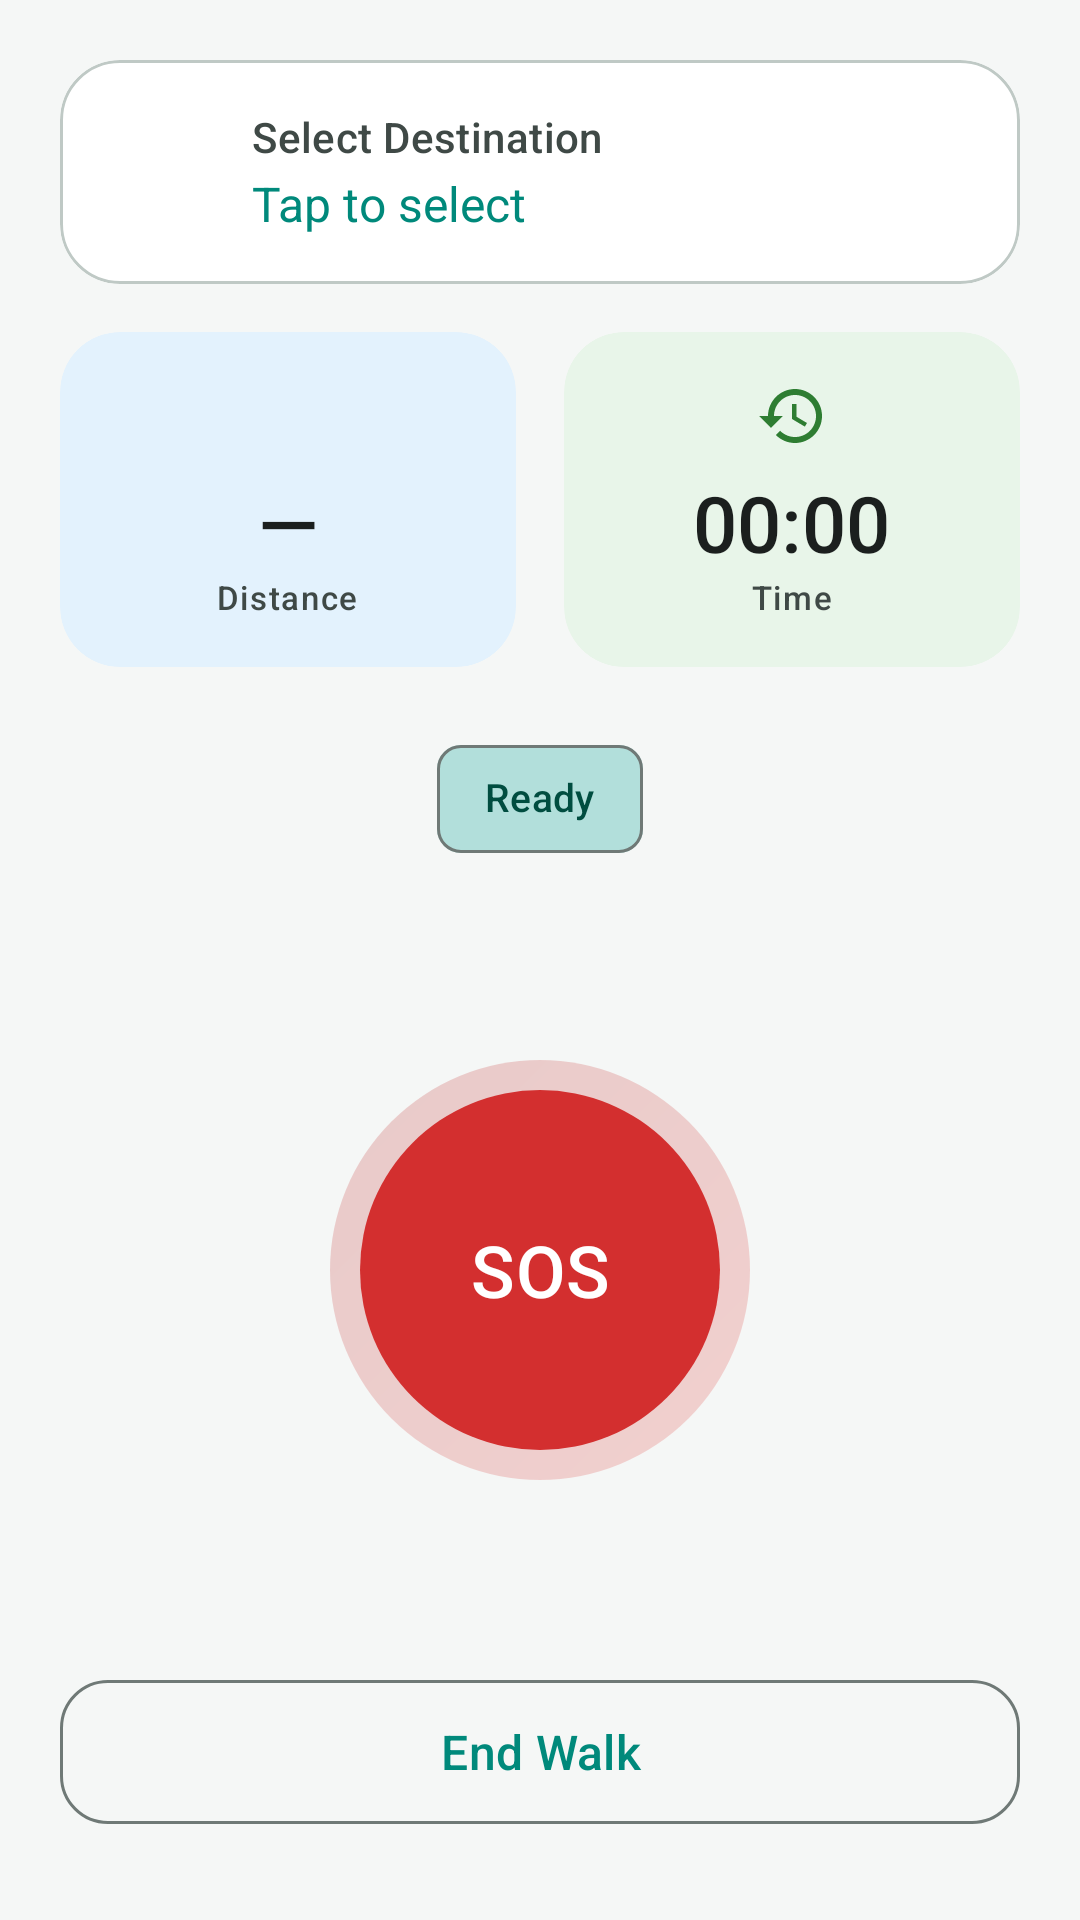

Layout XML and referenced resources for this Android screen:
<!-- AndroidManifest.xml: application theme Theme.WAY -->
<!-- res/layout/fragment_walk.xml -->
<?xml version="1.0" encoding="utf-8"?>
<androidx.constraintlayout.widget.ConstraintLayout
    xmlns:android="http://schemas.android.com/apk/res/android"
    xmlns:app="http://schemas.android.com/apk/res-auto"
    android:layout_width="match_parent"
    android:layout_height="match_parent"
    android:background="?android:colorBackground"
    android:padding="20dp">

    
    <com.google.android.material.card.MaterialCardView
        android:id="@+id/cardDestination"
        style="@style/WAY.Card.Outlined"
        android:layout_width="0dp"
        android:layout_height="wrap_content"
        android:clickable="true"
        android:focusable="true"
        app:layout_constraintTop_toTopOf="parent"
        app:layout_constraintStart_toStartOf="parent"
        app:layout_constraintEnd_toEndOf="parent">

        <LinearLayout
            android:layout_width="match_parent"
            android:layout_height="wrap_content"
            android:orientation="horizontal"
            android:padding="16dp"
            android:gravity="center_vertical">

            <ImageView
                android:layout_width="36dp"
                android:layout_height="36dp"
                android:src="@drawable/ic_location"
                app:tint="@color/way_primary"
                android:contentDescription="@string/cd_destination" />

            <LinearLayout
                android:layout_width="0dp"
                android:layout_height="wrap_content"
                android:layout_weight="1"
                android:orientation="vertical"
                android:layout_marginStart="12dp">

                <TextView
                    android:layout_width="wrap_content"
                    android:layout_height="wrap_content"
                    android:text="@string/walk_select_destination"
                    style="@style/WAY.Text.LabelLarge" />

                <TextView
                    android:id="@+id/tvDestination"
                    android:layout_width="wrap_content"
                    android:layout_height="wrap_content"
                    android:text="@string/walk_tap_to_select"
                    style="@style/WAY.Text.BodyLarge"
                    android:textColor="@color/way_primary"
                    android:layout_marginTop="2dp" />
            </LinearLayout>

            <ImageView
                android:layout_width="20dp"
                android:layout_height="20dp"
                android:src="@drawable/ic_search"
                app:tint="@color/way_on_surface_variant"
                android:contentDescription="@string/cd_search_destination" />
        </LinearLayout>
    </com.google.android.material.card.MaterialCardView>

    
    <LinearLayout
        android:id="@+id/walkInfoContainer"
        android:layout_width="0dp"
        android:layout_height="wrap_content"
        android:orientation="horizontal"
        android:layout_marginTop="16dp"
        app:layout_constraintTop_toBottomOf="@id/cardDestination"
        app:layout_constraintStart_toStartOf="parent"
        app:layout_constraintEnd_toEndOf="parent">

        
        <com.google.android.material.card.MaterialCardView
            style="@style/WAY.Card.Filled"
            android:layout_width="0dp"
            android:layout_height="wrap_content"
            android:layout_weight="1"
            android:layout_marginEnd="8dp"
            app:cardBackgroundColor="@color/way_card_tint_blue">

            <LinearLayout
                android:layout_width="match_parent"
                android:layout_height="wrap_content"
                android:orientation="vertical"
                android:padding="16dp"
                android:gravity="center">

                <ImageView
                    android:layout_width="24dp"
                    android:layout_height="24dp"
                    android:src="@drawable/ic_trending_up"
                    app:tint="@color/way_tertiary"
                    android:contentDescription="@string/cd_distance" />

                <TextView
                    android:id="@+id/tvDistance"
                    android:layout_width="wrap_content"
                    android:layout_height="wrap_content"
                    android:text="@string/walk_distance_placeholder"
                    android:textSize="26sp"
                    android:fontFamily="sans-serif-medium"
                    android:textColor="@color/way_on_surface"
                    android:layout_marginTop="6dp" />

                <TextView
                    android:layout_width="wrap_content"
                    android:layout_height="wrap_content"
                    android:text="@string/walk_distance_label"
                    style="@style/WAY.Text.LabelSmall" />
            </LinearLayout>
        </com.google.android.material.card.MaterialCardView>

        
        <com.google.android.material.card.MaterialCardView
            style="@style/WAY.Card.Filled"
            android:layout_width="0dp"
            android:layout_height="wrap_content"
            android:layout_weight="1"
            android:layout_marginStart="8dp"
            app:cardBackgroundColor="@color/way_card_tint_green">

            <LinearLayout
                android:layout_width="match_parent"
                android:layout_height="wrap_content"
                android:orientation="vertical"
                android:padding="16dp"
                android:gravity="center">

                <ImageView
                    android:layout_width="24dp"
                    android:layout_height="24dp"
                    android:src="@drawable/ic_timer"
                    app:tint="@color/way_safe_green"
                    android:contentDescription="@string/cd_time" />

                <TextView
                    android:id="@+id/tvElapsedTime"
                    android:layout_width="wrap_content"
                    android:layout_height="wrap_content"
                    android:text="@string/walk_time_placeholder"
                    android:textSize="26sp"
                    android:fontFamily="sans-serif-medium"
                    android:textColor="@color/way_on_surface"
                    android:layout_marginTop="6dp" />

                <TextView
                    android:layout_width="wrap_content"
                    android:layout_height="wrap_content"
                    android:text="@string/walk_time_label"
                    style="@style/WAY.Text.LabelSmall" />
            </LinearLayout>
        </com.google.android.material.card.MaterialCardView>
    </LinearLayout>

    
    <com.google.android.material.chip.Chip
        android:id="@+id/chipWalkState"
        android:layout_width="wrap_content"
        android:layout_height="wrap_content"
        android:text="@string/walk_state_idle"
        app:chipBackgroundColor="@color/way_primary_container"
        android:textColor="@color/way_on_primary_container"
        app:chipIcon="@drawable/ic_check"
        app:chipIconTint="@color/way_on_primary_container"
        app:chipMinHeight="36dp"
        android:textSize="13sp"
        android:layout_marginTop="20dp"
        app:layout_constraintTop_toBottomOf="@id/walkInfoContainer"
        app:layout_constraintStart_toStartOf="parent"
        app:layout_constraintEnd_toEndOf="parent" />

    
    <View
        android:id="@+id/sosOuterRing"
        android:layout_width="140dp"
        android:layout_height="140dp"
        android:background="@drawable/bg_sos_button"
        android:alpha="0.2"
        app:layout_constraintTop_toBottomOf="@id/chipWalkState"
        app:layout_constraintBottom_toTopOf="@id/btnEndWalk"
        app:layout_constraintStart_toStartOf="parent"
        app:layout_constraintEnd_toEndOf="parent" />

    <com.google.android.material.button.MaterialButton
        android:id="@+id/btnSOS"
        android:layout_width="120dp"
        android:layout_height="120dp"
        android:text="@string/walk_btn_sos"
        android:textSize="24sp"
        android:fontFamily="sans-serif-medium"
        android:textColor="@color/white"
        android:insetTop="0dp"
        android:insetBottom="0dp"
        app:cornerRadius="60dp"
        app:backgroundTint="@color/way_emergency_red"
        app:layout_constraintTop_toBottomOf="@id/chipWalkState"
        app:layout_constraintBottom_toTopOf="@id/btnEndWalk"
        app:layout_constraintStart_toStartOf="parent"
        app:layout_constraintEnd_toEndOf="parent" />

    
    <com.google.android.material.button.MaterialButton
        android:id="@+id/btnEndWalk"
        style="@style/WAY.Button.Outlined"
        android:layout_width="0dp"
        android:layout_height="56dp"
        android:text="@string/walk_btn_end"
        android:layout_marginBottom="8dp"
        app:strokeColor="@color/way_outline"
        app:layout_constraintBottom_toBottomOf="parent"
        app:layout_constraintStart_toStartOf="parent"
        app:layout_constraintEnd_toEndOf="parent" />

</androidx.constraintlayout.widget.ConstraintLayout>
<!-- resources referenced by this layout -->
<resources>
  <color name="way_card_tint_blue">#E3F2FD</color>
  <color name="way_card_tint_green">#E8F5E9</color>
  <color name="way_emergency_red">#D32F2F</color>
  <color name="way_on_primary_container">#004D40</color>
  <color name="way_on_surface">#1B1F1E</color>
  <color name="way_on_surface_variant">#3F4946</color>
  <color name="way_outline">#6F7976</color>
  <color name="way_primary">#00897B</color>
  <color name="way_primary_container">#B2DFDB</color>
  <color name="way_safe_green">#2E7D32</color>
  <color name="way_tertiary">#0288D1</color>
  <color name="white">#FFFFFFFF</color>
  <!-- drawable bg_sos_button (drawable) -->
  <?xml version="1.0" encoding="utf-8"?>
  <shape xmlns:android="http://schemas.android.com/apk/res/android"
      android:shape="oval">
      <gradient
          android:angle="135"
          android:startColor="#E53935"
          android:endColor="#B71C1C"
          android:type="linear" />
      <size
          android:width="120dp"
          android:height="120dp" />
  </shape>
  <string name="cd_destination">Destination</string>
  <string name="cd_distance">Distance</string>
  <string name="cd_search_destination">Search destination</string>
  <string name="cd_time">Time</string>
  <string name="walk_btn_end">End Walk</string>
  <string name="walk_btn_sos">SOS</string>
  <string name="walk_distance_label">Distance</string>
  <string name="walk_distance_placeholder">\u2014</string>
  <string name="walk_select_destination">Select Destination</string>
  <string name="walk_state_idle">Ready</string>
  <string name="walk_tap_to_select">Tap to select</string>
  <string name="walk_time_label">Time</string>
  <string name="walk_time_placeholder">00:00</string>
  <style name="WAY.Button.Outlined" parent="Widget.Material3.Button.OutlinedButton">
          <item name="cornerRadius">16dp</item>
          <item name="android:textAllCaps">false</item>
          <item name="android:textSize">16sp</item>
          <item name="strokeColor">@color/way_outline</item>
      </style>
  <style name="WAY.Card.Filled" parent="Widget.Material3.CardView.Filled">
          <item name="cardCornerRadius">20dp</item>
      </style>
  <style name="WAY.Card.Outlined" parent="Widget.Material3.CardView.Outlined">
          <item name="cardCornerRadius">20dp</item>
          <item name="strokeColor">@color/way_outline_variant</item>
          <item name="strokeWidth">1dp</item>
      </style>
  <style name="WAY.Text.BodyLarge">
          <item name="android:textSize">16sp</item>
          <item name="android:fontFamily">sans-serif</item>
          <item name="android:textColor">@color/way_on_surface</item>
      </style>
  <style name="WAY.Text.LabelLarge">
          <item name="android:textSize">14sp</item>
          <item name="android:fontFamily">sans-serif-medium</item>
          <item name="android:textColor">@color/way_on_surface_variant</item>
          <item name="android:letterSpacing">0.01</item>
      </style>
  <style name="WAY.Text.LabelSmall">
          <item name="android:textSize">11sp</item>
          <item name="android:fontFamily">sans-serif-medium</item>
          <item name="android:textColor">@color/way_on_surface_variant</item>
          <item name="android:letterSpacing">0.05</item>
      </style>
  <style name="Theme.WAY" parent="Base.Theme.WAY" />
  <color name="way_outline_variant">#BFC9C5</color>
  <color name="way_primary_dark">#00695C</color>
  <color name="way_on_primary">#FFFFFF</color>
  <color name="way_secondary">#FF8F00</color>
  <color name="way_secondary_container">#FFE082</color>
  <color name="way_on_secondary">#FFFFFF</color>
  <color name="way_on_secondary_container">#5F3D00</color>
  <color name="way_tertiary_container">#B3E5FC</color>
  <color name="way_error">#BA1A1A</color>
  <color name="way_error_container">#FFDAD6</color>
  <color name="way_on_error">#FFFFFF</color>
  <color name="way_surface">#FFFFFF</color>
  <color name="way_surface_variant">#F0F4F3</color>
  <color name="way_background">#F5F7F6</color>
  <color name="way_accent">#FF6F00</color>
</resources>
